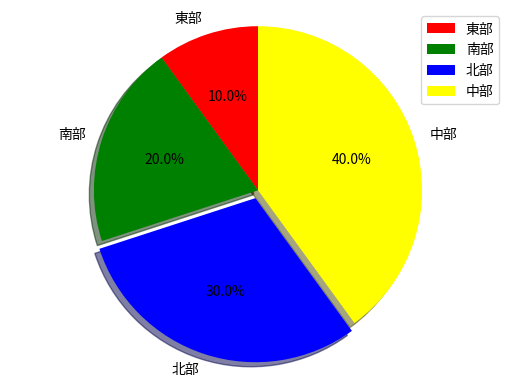

This chart was generated by the following Python code:
import matplotlib.pyplot as plt

labels = ["東部", "南部", "北部", "中部"]
sizes = [5, 10, 15, 20]
colors= ["red","green","blue","yellow"]
explode=(0,0,0.05,0)
plt.pie(sizes, explode=explode, labels=labels, colors=colors,labeldistance=1.1,autopct="%3.1f%%",shadow=True,startangle=90,pctdistance=0.6)
plt.axis("equal")
plt.legend()
plt.show()